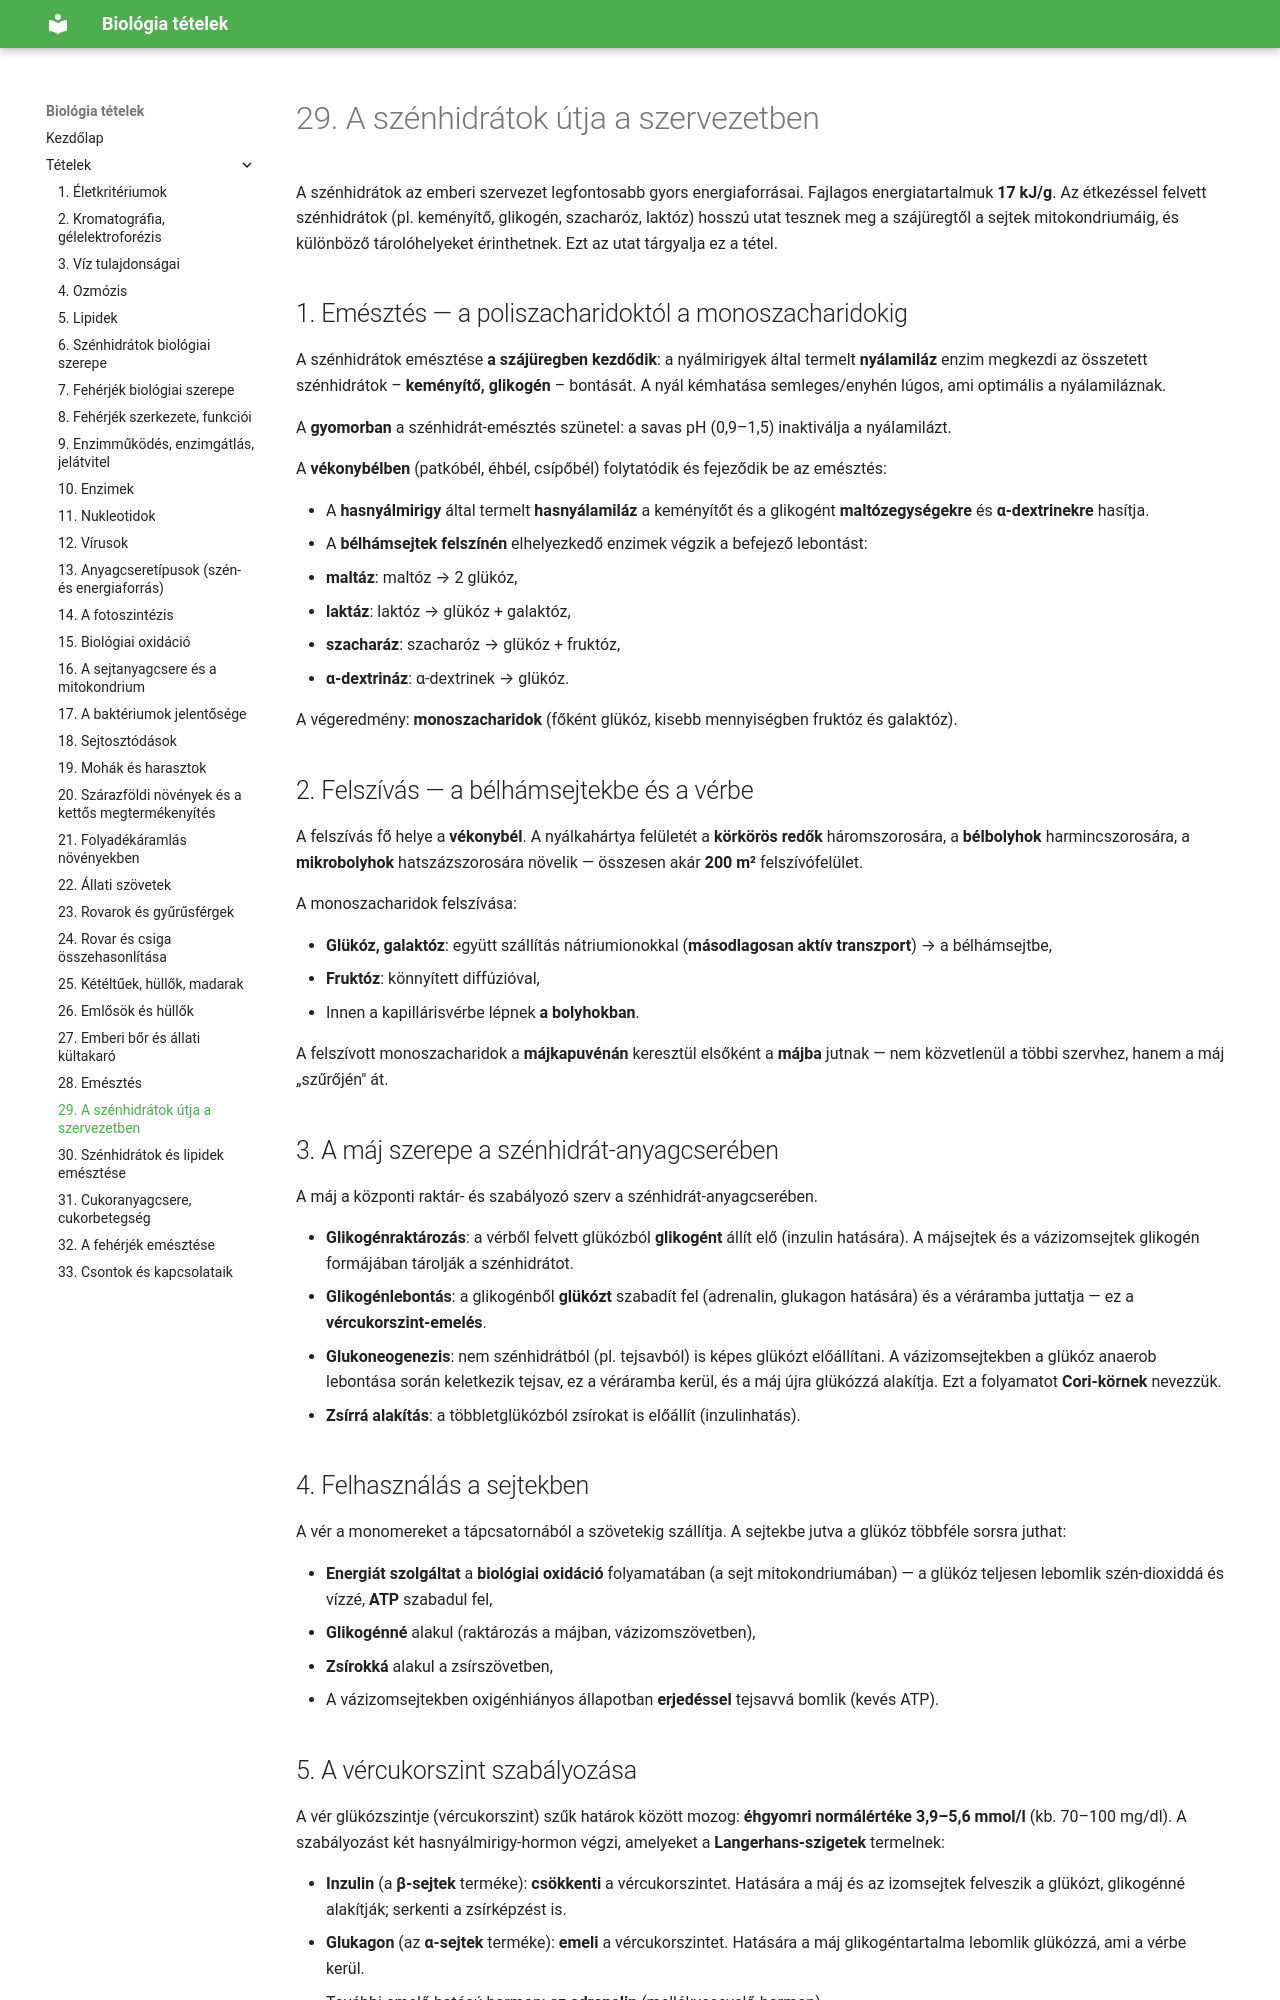

repository: ERGO-NET/bio-erettsegi-vazlatok · page: 29-szenhidratok-utja/index.html · generator: mkdocs

# 29. A szénhidrátok útja a szervezetben

A szénhidrátok az emberi szervezet legfontosabb gyors energiaforrásai. Fajlagos energiatartalmuk **17 kJ/g**. Az étkezéssel felvett szénhidrátok (pl. keményítő, glikogén, szacharóz, laktóz) hosszú utat tesznek meg a szájüregtől a sejtek mitokondriumáig, és különböző tárolóhelyeket érinthetnek. Ezt az utat tárgyalja ez a tétel.

## 1. Emésztés — a poliszacharidoktól a monoszacharidokig

A szénhidrátok emésztése **a szájüregben kezdődik**: a nyálmirigyek által termelt **nyálamiláz** enzim megkezdi az összetett szénhidrátok – **keményítő, glikogén** – bontását. A nyál kémhatása semleges/enyhén lúgos, ami optimális a nyálamiláznak.

A **gyomorban** a szénhidrát-emésztés szünetel: a savas pH (0,9–1,5) inaktiválja a nyálamilázt.

A **vékonybélben** (patkóbél, éhbél, csípőbél) folytatódik és fejeződik be az emésztés:

- A **hasnyálmirigy** által termelt **hasnyálamiláz** a keményítőt és a glikogént **maltózegységekre** és **α-dextrinekre** hasítja.
- A **bélhámsejtek felszínén** elhelyezkedő enzimek végzik a befejező lebontást:
  - **maltáz**: maltóz → 2 glükóz,
  - **laktáz**: laktóz → glükóz + galaktóz,
  - **szacharáz**: szacharóz → glükóz + fruktóz,
  - **α-dextrináz**: α-dextrinek → glükóz.

A végeredmény: **monoszacharidok** (főként glükóz, kisebb mennyiségben fruktóz és galaktóz).

## 2. Felszívás — a bélhámsejtekbe és a vérbe

A felszívás fő helye a **vékonybél**. A nyálkahártya felületét a **körkörös redők** háromszorosára, a **bélbolyhok** harmincszorosára, a **mikrobolyhok** hatszázszorosára növelik — összesen akár **200 m²** felszívófelület.

A monoszacharidok felszívása:

- **Glükóz, galaktóz**: együtt szállítás nátriumionokkal (**másodlagosan aktív transzport**) → a bélhámsejtbe,
- **Fruktóz**: könnyített diffúzióval,
- Innen a kapillárisvérbe lépnek **a bolyhokban**.

A felszívott monoszacharidok a **májkapuvénán** keresztül elsőként a **májba** jutnak — nem közvetlenül a többi szervhez, hanem a máj „szűrőjén" át.
